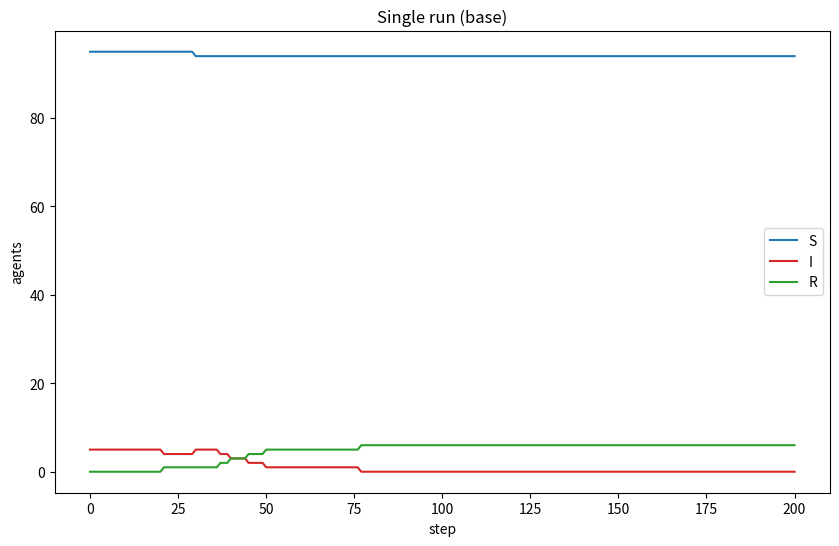
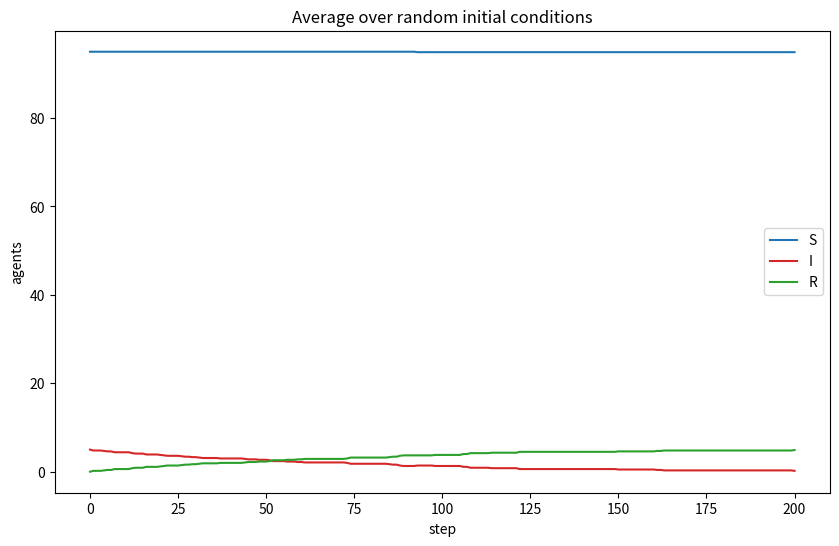
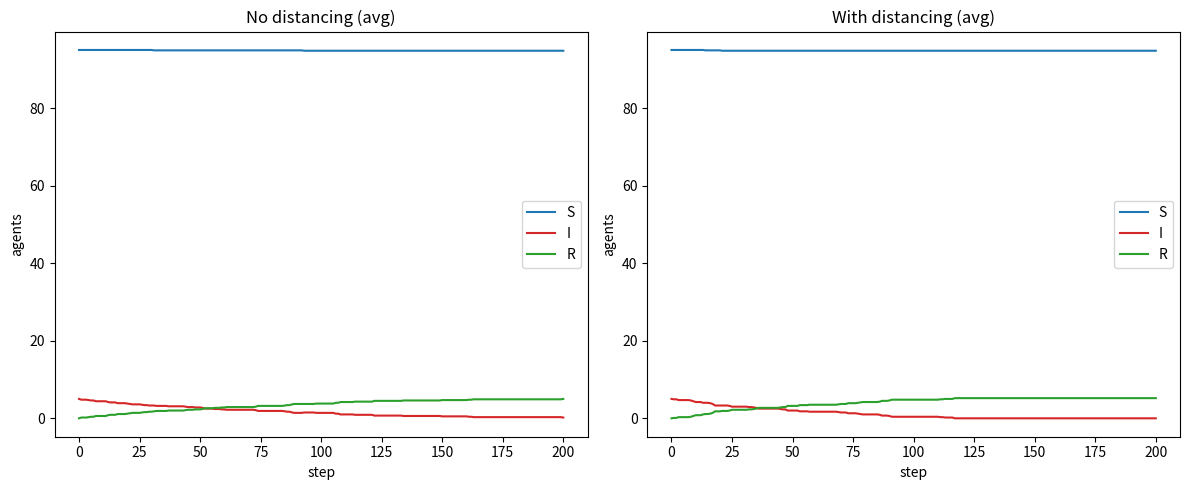

The matplotlib source for these figures, in order:
from __future__ import annotations

from dataclasses import dataclass

import matplotlib.pyplot as plt
from matplotlib import animation
import numpy as np


# States
S, I, R = 0, 1, 2


@dataclass(frozen=True)
class SimCfg:
    grid: int = 75
    agents: int = 100
    steps: int = 200
    p: float = 0.05  # infection prob per step when sharing a cell
    q: float = 0.02  # recovery prob per infected per step
    move_prob: float = 1.0  # social distancing: probability an agent moves
    avoidance: float = 0.0  # social distancing: probability of avoidance behavior if S near I
    seed: int | None = None


def run_sim(cfg: SimCfg) -> dict[str, np.ndarray]:
    rng = np.random.default_rng(cfg.seed)
    # positions (y, x) in [0, grid-1]
    pos = rng.integers(0, cfg.grid, size=(cfg.agents, 2), endpoint=False, dtype=np.int64)
    state = np.full(cfg.agents, S, dtype=np.int8)
    # init 5 infected (rest susceptible)
    state[rng.choice(cfg.agents, size=5, replace=False)] = I
    sus_hist, inf_hist, rec_hist = np.empty(cfg.steps + 1, int), np.empty(cfg.steps + 1, int), np.empty(cfg.steps + 1, int)
    sus_hist[0], inf_hist[0], rec_hist[0] = (state == S).sum(), (state == I).sum(), (state == R).sum()

    # movement choices: up, down, left, right
    moves = np.array([[1, 0], [-1, 0], [0, -1], [0, 1]], dtype=np.int64)

    for t in range(1, cfg.steps + 1):
        # Decide who moves (social distancing)
        will_move = rng.random(cfg.agents) < cfg.move_prob
        # Propose random directions for movers
        dir_idx = rng.integers(0, 4, size=cfg.agents)
        step_vec = moves[dir_idx]

        # Avoidance: S agents try to move away from cells with I if possible
        if cfg.avoidance > 0:
            # linear cell index for quick occupancy lookups
            lin = pos[:, 0] * cfg.grid + pos[:, 1]
            inf_cells = np.zeros(cfg.grid * cfg.grid, dtype=np.int32)
            np.add.at(inf_cells, lin[state == I], 1)
            inf_here = inf_cells[lin] > 0
            need_avoid = (state == S) & will_move & inf_here & (rng.random(cfg.agents) < cfg.avoidance)
            if need_avoid.any():
                candidates = (pos[need_avoid, None, :] + moves[None, :, :]).clip(0, cfg.grid - 1)
                cand_lin = candidates[:, :, 0] * cfg.grid + candidates[:, :, 1]
                # score directions by infected presence (prefer fewer infected)
                cand_score = inf_cells[cand_lin]
                # break ties randomly via tiny noise, then row-wise argmin
                best = np.argmin(cand_score + 1e-6 * rng.random(cand_score.shape), axis=1)
                step_vec[need_avoid] = moves[best]

        # Apply movement
        pos[will_move] = (pos[will_move] + step_vec[will_move]).clip(0, cfg.grid - 1)

        # Transmission: S sharing a cell with any I gets infected with prob p
        lin = pos[:, 0] * cfg.grid + pos[:, 1]
        inf_count = np.bincount(lin[state == I], minlength=cfg.grid * cfg.grid)
        inf_present = inf_count > 0
        at_risk = (state == S) & inf_present[lin]
        to_infect = at_risk & (rng.random(cfg.agents) < cfg.p)
        state[to_infect] = I

        # Recovery
        rec_now = (state == I) & (rng.random(cfg.agents) < cfg.q)
        state[rec_now] = R

        sus_hist[t], inf_hist[t], rec_hist[t] = (state == S).sum(), (state == I).sum(), (state == R).sum()

    return {"S": sus_hist, "I": inf_hist, "R": rec_hist}


def plot_curves(runs: list[dict[str, np.ndarray]], title: str, ax: plt.Axes | None = None) -> plt.Axes:
    ax = ax or plt.gca()
    steps = np.arange(runs[0]["S"].size)
    for lab, color in (("S", "tab:blue"), ("I", "tab:red"), ("R", "tab:green")):
        mean = np.mean([r[lab] for r in runs], axis=0)
        ax.plot(steps, mean, label=lab, color=color)
    ax.set_title(title)
    ax.set_xlabel("step")
    ax.set_ylabel("agents")
    ax.legend()
    return ax


def run_sim_trace(cfg: SimCfg) -> dict[str, np.ndarray]:
    rng = np.random.default_rng(cfg.seed)
    pos = rng.integers(0, cfg.grid, size=(cfg.agents, 2), endpoint=False, dtype=np.int64)
    state = np.full(cfg.agents, S, dtype=np.int8)
    state[rng.choice(cfg.agents, size=5, replace=False)] = I
    moves = np.array([[1, 0], [-1, 0], [0, -1], [0, 1]], dtype=np.int64)
    pos_hist = np.empty((cfg.steps + 1, cfg.agents, 2), dtype=np.int64)
    state_hist = np.empty((cfg.steps + 1, cfg.agents), dtype=np.int8)
    pos_hist[0] = pos
    state_hist[0] = state

    for t in range(1, cfg.steps + 1):
        will_move = rng.random(cfg.agents) < cfg.move_prob
        dir_idx = rng.integers(0, 4, size=cfg.agents)
        step_vec = moves[dir_idx]
        if cfg.avoidance > 0:
            lin = pos[:, 0] * cfg.grid + pos[:, 1]
            inf_cells = np.zeros(cfg.grid * cfg.grid, dtype=np.int32)
            np.add.at(inf_cells, lin[state == I], 1)
            inf_here = inf_cells[lin] > 0
            need_avoid = (state == S) & will_move & inf_here & (rng.random(cfg.agents) < cfg.avoidance)
            if need_avoid.any():
                candidates = (pos[need_avoid, None, :] + moves[None, :, :]).clip(0, cfg.grid - 1)
                cand_lin = candidates[:, :, 0] * cfg.grid + candidates[:, :, 1]
                cand_score = inf_cells[cand_lin]
                best = np.argmin(cand_score + 1e-6 * rng.random(cand_score.shape), axis=1)
                step_vec[need_avoid] = moves[best]
        pos[will_move] = (pos[will_move] + step_vec[will_move]).clip(0, cfg.grid - 1)

        lin = pos[:, 0] * cfg.grid + pos[:, 1]
        inf_count = np.bincount(lin[state == I], minlength=cfg.grid * cfg.grid)
        inf_present = inf_count > 0
        at_risk = (state == S) & inf_present[lin]
        to_infect = at_risk & (rng.random(cfg.agents) < cfg.p)
        state[to_infect] = I

        rec_now = (state == I) & (rng.random(cfg.agents) < cfg.q)
        state[rec_now] = R

        pos_hist[t] = pos
        state_hist[t] = state

    return {"pos": pos_hist, "state": state_hist}


def render_gif(cfg: SimCfg, out_path: str = "figs/abm.gif", fps: int = 10) -> None:
    tr = run_sim_trace(cfg)
    pos, st = tr["pos"], tr["state"]
    fig, ax = plt.subplots(figsize=(5, 5))
    ax.set_xlim(-0.5, cfg.grid - 0.5)
    ax.set_ylim(-0.5, cfg.grid - 0.5)
    ax.set_aspect("equal")
    ax.invert_yaxis()
    def colors(arr: np.ndarray) -> list[str]:
        return np.where(arr == S, "#1f77b4", np.where(arr == I, "#d62728", "#2ca02c")).tolist()
    scat = ax.scatter(pos[0, :, 1], pos[0, :, 0], c=colors(st[0]), s=14)
    ax.set_title("step 0")
    def update(frame: int):
        scat.set_offsets(np.c_[pos[frame, :, 1], pos[frame, :, 0]])
        scat.set_color(colors(st[frame]))
        ax.set_title(f"step {frame}")
        return scat,
    ani = animation.FuncAnimation(fig, update, frames=pos.shape[0], interval=100, blit=True)
    ani.save(out_path, writer=animation.PillowWriter(fps=fps))
    plt.close(fig)


def sweep(cfg: SimCfg, p_vals: list[float], q_vals: list[float], runs: int = 5, seeds: list[int] | None = None) -> list[tuple[float, float, int, int, int]]:
    res: list[tuple[float, float, int, int, int]] = []
    seeds = seeds or list(range(runs))
    for p in p_vals:
        for q in q_vals:
            inf_mat = []
            for s in seeds:
                out = run_sim(SimCfg(grid=cfg.grid, agents=cfg.agents, steps=cfg.steps, p=p, q=q, move_prob=cfg.move_prob, avoidance=cfg.avoidance, seed=s))
                inf_mat.append(out["I"])
            mean_I = np.mean(inf_mat, axis=0)
            peak = int(mean_I.max())
            t_peak = int(mean_I.argmax())
            final_R = int(np.mean([run_sim(SimCfg(grid=cfg.grid, agents=cfg.agents, steps=cfg.steps, p=p, q=q, move_prob=cfg.move_prob, avoidance=cfg.avoidance, seed=s))["R"][-1] for s in seeds]))
            res.append((p, q, peak, t_peak, final_R))
    return res


def demo() -> None:
    base = SimCfg()
    # Single run
    out = run_sim(base)
    plt.figure(figsize=(10, 6))
    plot_curves([out], "Single run (base)")

    # Sensitivity over p, q
    p_vals, q_vals = [0.05, 0.1], [0.02, 0.05]
    results = sweep(base, p_vals, q_vals, runs=8)
    print("Sensitivity (mean over runs): p, q, peak_I, t_peak, final_R")
    for row in results:
        print(row)

    # Average over multiple random initializations
    runs = [run_sim(SimCfg(seed=s)) for s in range(10)]
    plt.figure(figsize=(10, 6))
    plot_curves(runs, "Average over random initial conditions")

    # Social distancing: reduced movement and avoidance
    sd_cfg = SimCfg(move_prob=0.35, avoidance=0.8)
    sd_runs = [run_sim(SimCfg(p=0.1, q=0.02, move_prob=sd_cfg.move_prob, avoidance=sd_cfg.avoidance, seed=s)) for s in range(10)]
    ns_runs = [run_sim(SimCfg(p=0.1, q=0.02, move_prob=1.0, avoidance=0.0, seed=s)) for s in range(10)]
    plt.figure(figsize=(12, 5))
    ax1 = plt.subplot(1, 2, 1)
    plot_curves(ns_runs, "No distancing (avg)", ax1)
    ax2 = plt.subplot(1, 2, 2)
    plot_curves(sd_runs, "With distancing (avg)", ax2)

    # Concise answers
    print("\nAnswers:")
    print("- Reduced movement: change 'move_prob'.")
    print("- Avoiding infected cells: change 'avoidance'.")
    print("- To reduce peak infected: primarily lower 'move_prob' and/or raise 'avoidance' (also lower 'p').")

    plt.tight_layout()
    plt.show()


if __name__ == "__main__":
    demo()


